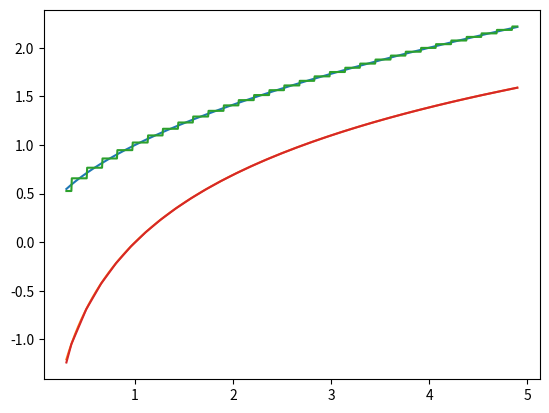
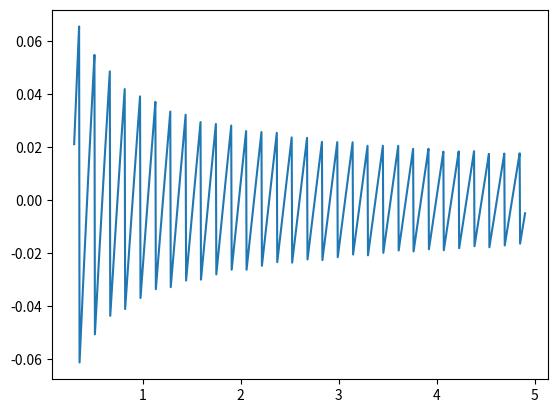

The matplotlib source for these figures, in order:
import numpy as np
import math as math
import matplotlib.pyplot as plt

def computeLookUpTable(func, start:float, end: float, amount: int):
    delta = (end-start)/float(amount-1)
    # Compute midpoints of interval
    samples = [start + delta/2.0]
    for i in range(1, amount-1):
        samples.append(samples[0]+float(i)*delta)
    table = func(samples)
    def lookUpTable(x):
        if x < end and x > start:
            i = math.floor((float(x)-start)/delta)
            return table[i]
        else:
            raise RuntimeError("lookUpValue: value {value} is not within range ]{begin},...,{final}[".format(value=x, begin=start, final=end))
    return lookUpTable

def computeLookUpTableInterpolation(func, start: float, end: float, amount: int):
    delta = (end-start)/float(amount)
    samples = []
    # Compute endpoints of intervals
    for i in range(0, (amount+1)):
        samples.append(float(i)*delta+start)
    # Evaluate func at the endpoints
    table = func(samples)
    def lookUpTable(x: float):
        if x < end and x > start:
            ii = (float(x)-start)/delta
            i = math.floor(ii)
            if i == amount:
                i = amount-1
            u = ii-i
            # Linear interpolate between neighboring intervals
            return table[i]*(1-u) + u*table[i+1]
        else:
            raise RuntimeError("lookUpValue: value {value} is not within range ]{begin},...,{final}[".format(value=x, begin=start, final=end))
    return lookUpTable

if __name__ == '__main__':
    start = 0.2
    end = 5.0
    number_samples = 32

    lookUpSqrt = computeLookUpTable(np.sqrt, start, end, number_samples)
    lookUpLog = computeLookUpTableInterpolation(np.log, start, end, number_samples)
    xs = np.linspace(start+0.1, end-0.1, 1000)
    try:
        approx_sqrt_ys = [lookUpSqrt(x) for x in xs]
        approx_log_ys = [lookUpLog(x) for x in xs]
        sqrt_ys = np.sqrt(xs)
        log_ys = np.log(xs)

        error_sqrt = [exact-approx for exact, approx  in zip(sqrt_ys, approx_sqrt_ys)]
        error_log = [exact-approx for exact, approx in zip(log_ys, approx_log_ys)]

        total_sqrt_error = 0.0
        for element in error_sqrt:
            total_sqrt_error = total_sqrt_error + abs(element)
        total_sqrt_error = total_sqrt_error/len(error_sqrt)
        print("Total error of sqrt approximation: ", total_sqrt_error)

        plt.figure()
        plt.plot(xs, sqrt_ys)
        plt.plot(xs, log_ys)
        plt.plot(xs, approx_sqrt_ys)
        plt.plot(xs, approx_log_ys)
        plt.show(block=False)

        plt.figure()
        plt.plot(xs, error_sqrt)
        # plt.plot(xs, error_log)
        plt.show(block=False)
        plt.show()
    except RuntimeError as e:
        print(e)


